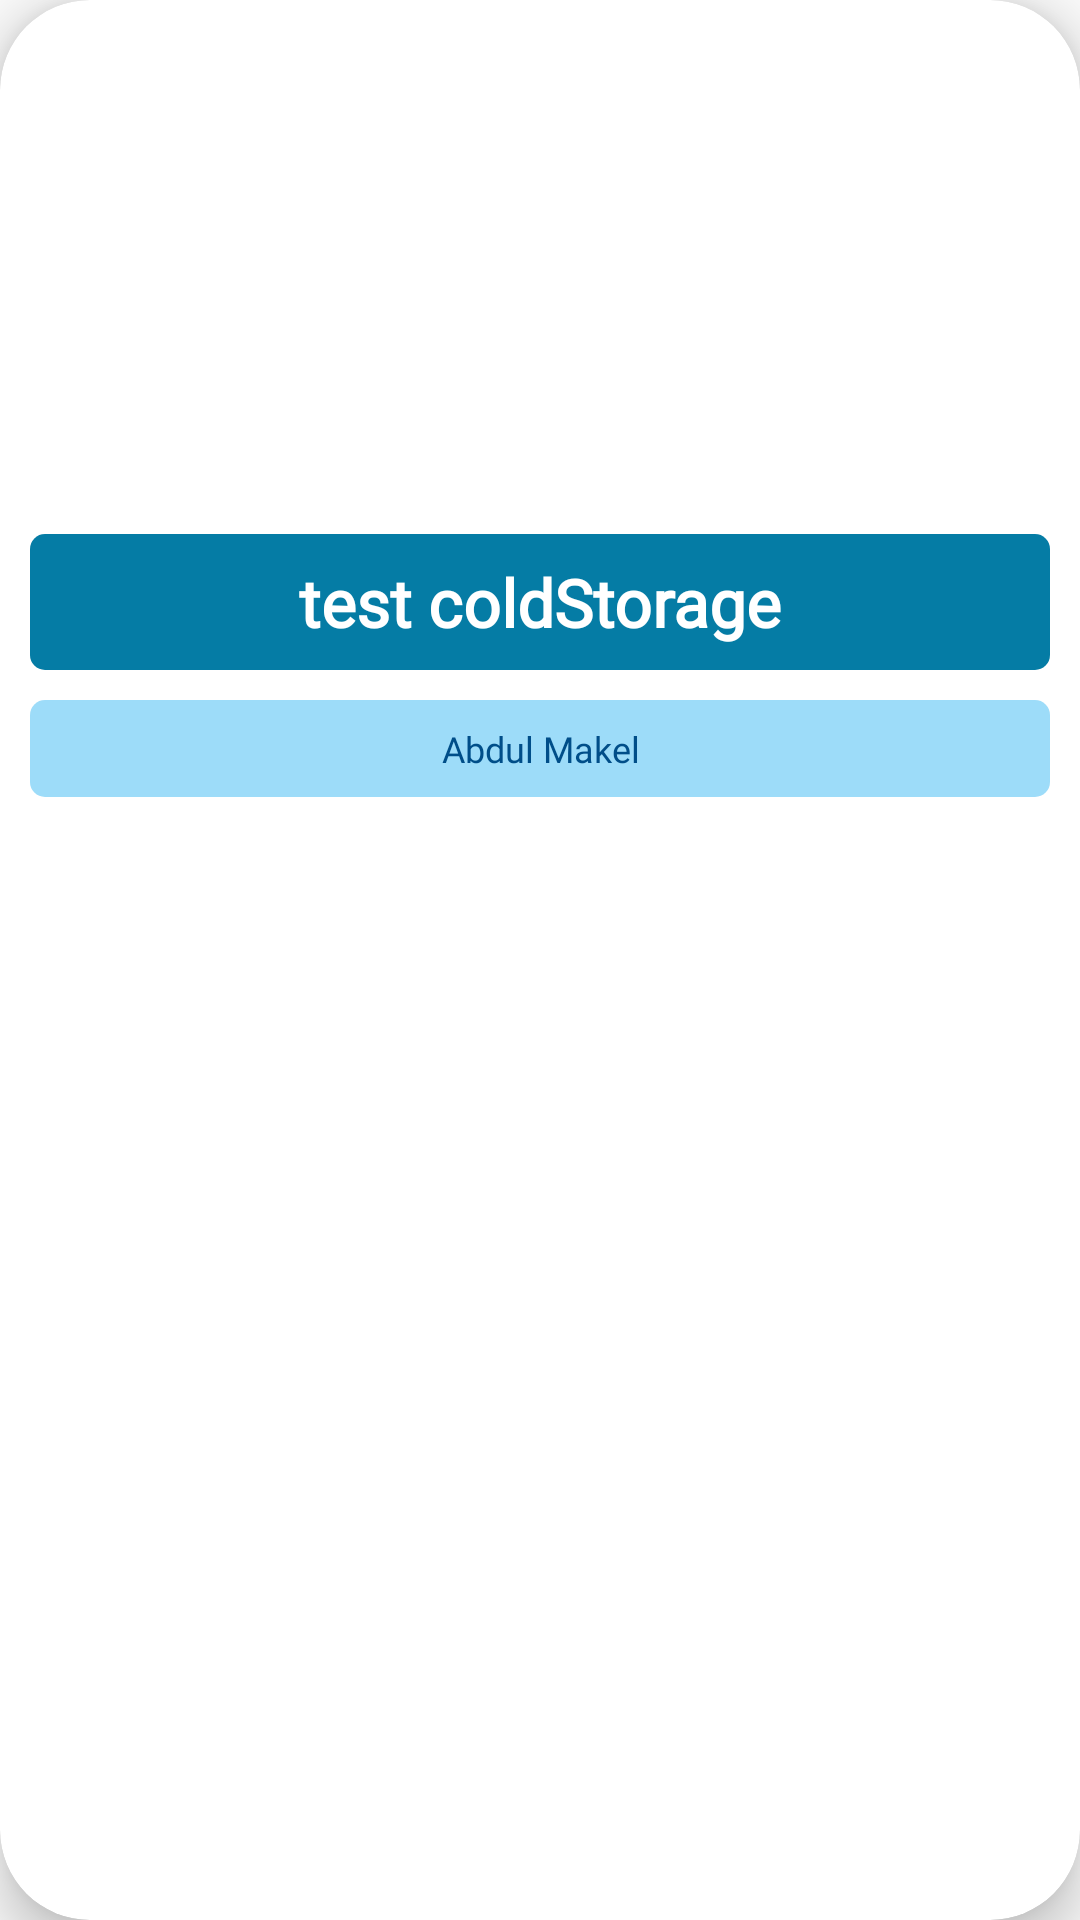

Layout XML and referenced resources for this Android screen:
<!-- AndroidManifest.xml: application theme Theme.BongoAgro -->
<!-- res/layout/recly_item_cultivate_guide.xml -->
<?xml version="1.0" encoding="utf-8"?>
<androidx.cardview.widget.CardView xmlns:android="http://schemas.android.com/apk/res/android"
    xmlns:app="http://schemas.android.com/apk/res-auto"
    android:layout_width="match_parent"
    android:layout_height="wrap_content"
    android:id="@+id/card_view"
    android:layout_margin="8dp"
    android:background="@color/cardview_light_background"
    android:elevation="12dp"
    app:cardCornerRadius="30dp"
    app:cardElevation="10dp">

    <androidx.constraintlayout.widget.ConstraintLayout
        android:layout_width="match_parent"
        android:layout_height="wrap_content"
        android:padding="5dp">

        <LinearLayout
            android:layout_width="match_parent"
            android:layout_height="wrap_content"
            android:orientation="vertical"
            android:layout_margin="5dp"
            app:layout_constraintTop_toTopOf="parent"
            app:layout_constraintBottom_toBottomOf="parent"
            app:layout_constraintEnd_toEndOf="parent"
            app:layout_constraintStart_toStartOf="parent">
            <ImageView
                android:id="@+id/guide_image"
                android:layout_width="match_parent"
                android:layout_height="150dp"
                android:layout_marginTop="8dp"
                android:scaleType="centerCrop" />

            <TextView
                android:id="@+id/title"
                android:layout_width="match_parent"
                android:layout_height="wrap_content"
                android:text="test coldStorage"
                android:textSize="22sp"
                android:textStyle="bold"
                android:padding="8dp"
                android:layout_marginTop="10dp"
                android:background="@drawable/title_background"
                android:fontFamily="@font/kohinoor_bangla_bold"
                android:textColor="#ffffff"
                android:gravity="center_horizontal" />

            <TextView
                android:id="@+id/description"
                android:layout_width="match_parent"
                android:layout_height="wrap_content"
                android:text="Abdul Makel"
                android:layout_marginTop="10dp"
                android:textSize="12sp"
                android:padding="8dp"
                android:background="@drawable/cold_text_background"
                android:fontFamily="@font/kohinoor_bangla_bold"
                android:textColor="#004E89"
                android:gravity="center_horizontal" />

            
            <androidx.recyclerview.widget.RecyclerView
                android:id="@+id/crop_life_cycle"
                android:layout_width="match_parent"
                android:layout_height="wrap_content"
                android:background="#ffffff"
                android:scrollbars="vertical" />
        </LinearLayout>

    </androidx.constraintlayout.widget.ConstraintLayout>

</androidx.cardview.widget.CardView>
<!-- resources referenced by this layout -->
<resources>
  <!-- drawable cold_text_background (drawable) -->
  <?xml version="1.0" encoding="utf-8"?>
  <shape xmlns:android="http://schemas.android.com/apk/res/android">
      android:shape="rectangle"
      android:padding="10dp">
  
      
      <gradient
          android:startColor="#9DDCF9"
          android:endColor="#9DDCF9"
          android:angle="270"/>
  
      <corners
          android:bottomRightRadius="5dp"
          android:bottomLeftRadius="5dp"
          android:topLeftRadius="5dp"
          android:topRightRadius="5dp"  />
  
  </shape>
  <!-- drawable title_background (drawable) -->
  <?xml version="1.0" encoding="utf-8"?>
  <shape xmlns:android="http://schemas.android.com/apk/res/android">
      android:shape="rectangle"
      android:padding="10dp">
  
      
      <gradient
          android:startColor="#057CA5"
          android:endColor="#057CA5"
          android:angle="270"/>
  
      <corners
          android:bottomRightRadius="5dp"
          android:bottomLeftRadius="5dp"
          android:topLeftRadius="5dp"
          android:topRightRadius="5dp"  />
  
  </shape>
  <style name="Theme.BongoAgro" parent="Theme.AppCompat.Light.DarkActionBar">
          
          <item name="colorPrimary">@color/purple_500</item>
          <item name="colorPrimaryDark">@color/purple_700</item>
          <item name="colorAccent">@color/teal_200</item>
          
      </style>
  <color name="purple_500">#FF6200EE</color>
  <color name="purple_700">#FF3700B3</color>
  <color name="teal_200">#FF03DAC5</color>
</resources>
